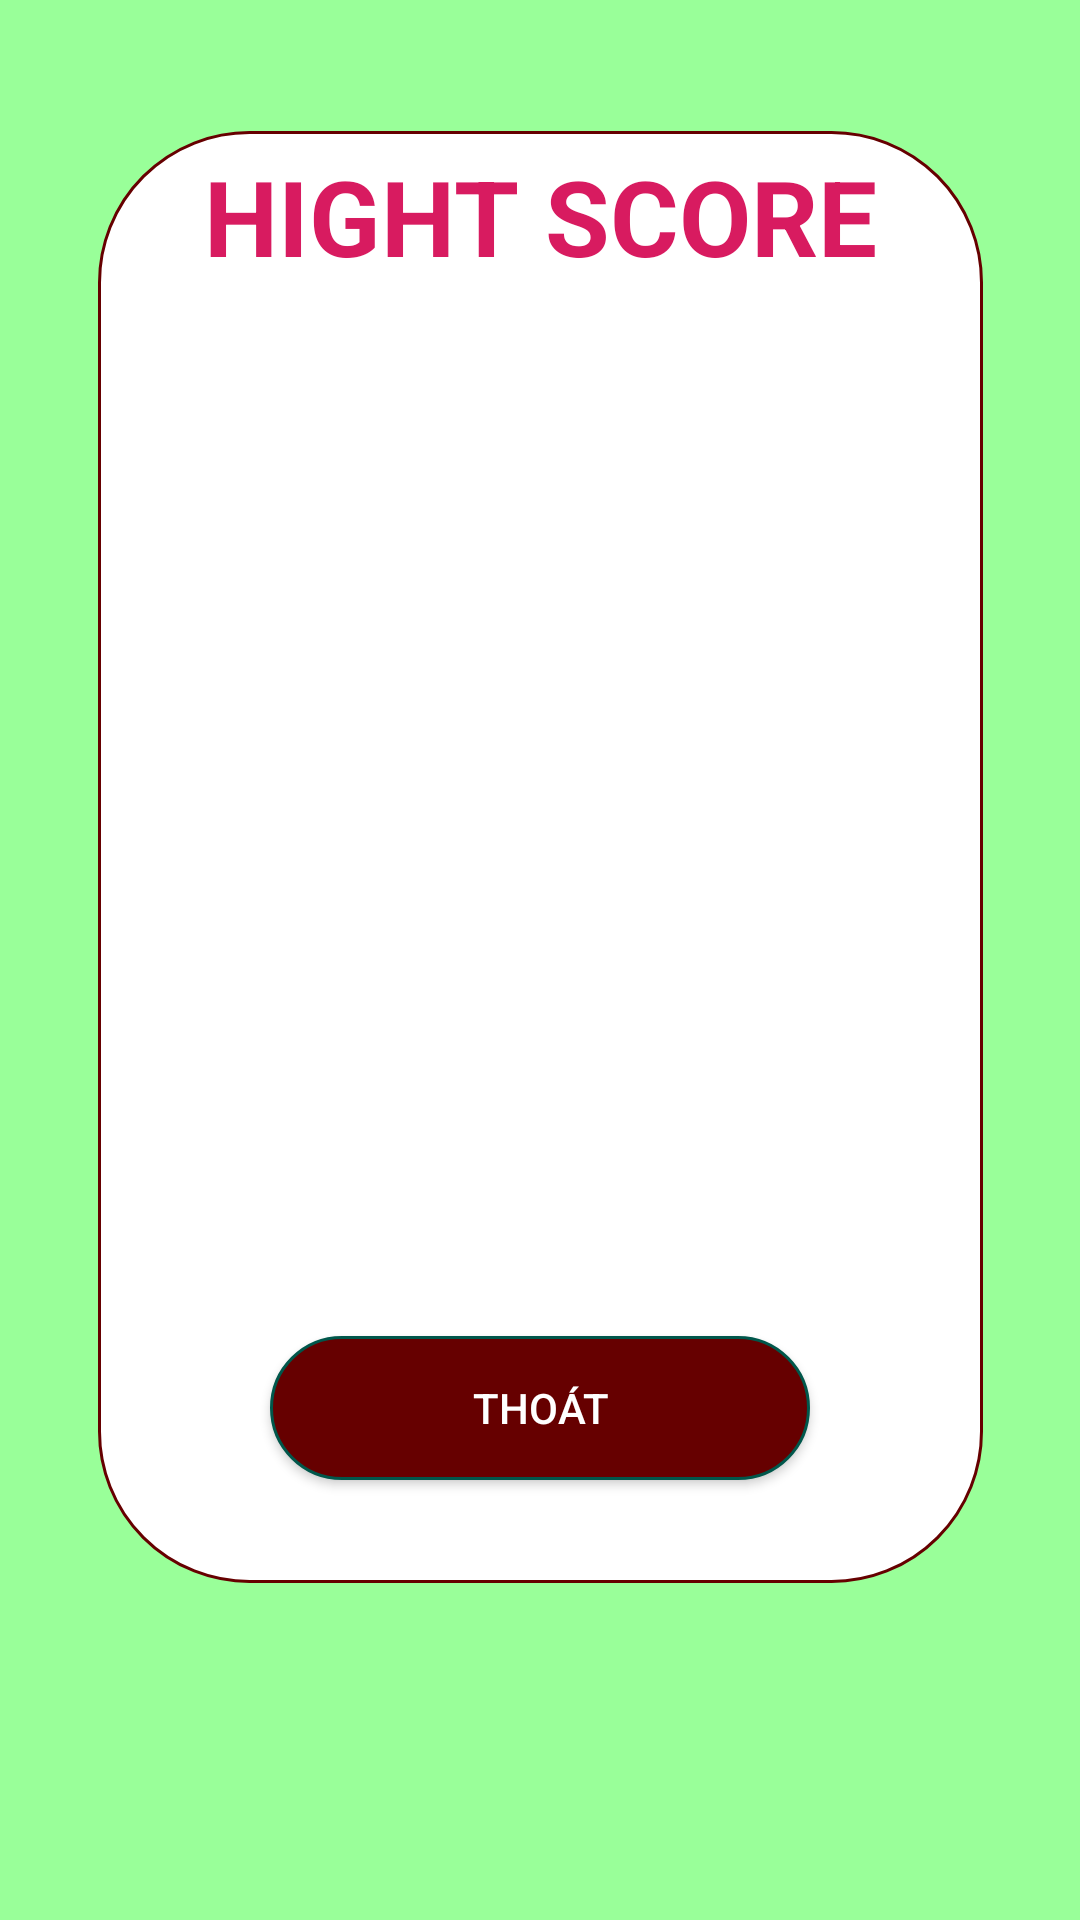

Android layout source for this screen:
<!-- AndroidManifest.xml: activity theme Theme.AppCompat.NoActionBar -->
<!-- res/layout/activity_diem_cao.xml -->
<?xml version="1.0" encoding="utf-8"?>
<layout xmlns:android="http://schemas.android.com/apk/res/android">
<androidx.constraintlayout.widget.ConstraintLayout
    xmlns:app="http://schemas.android.com/apk/res-auto"
    xmlns:tools="http://schemas.android.com/tools"
    android:layout_width="match_parent"
    android:layout_height="match_parent"
    android:background="@color/xanhnhat"
    android:padding="32dp"
    tools:context=".activity.DiemCaoActivity">

    <LinearLayout
        android:layout_width="295dp"
        android:layout_height="484dp"
        android:background="@drawable/tvhuongdan"
        android:orientation="vertical"
        app:layout_constraintBottom_toBottomOf="parent"
        app:layout_constraintEnd_toEndOf="parent"
        app:layout_constraintHorizontal_bias="0.675"
        app:layout_constraintStart_toStartOf="parent"
        app:layout_constraintTop_toTopOf="parent"
        app:layout_constraintVertical_bias="0.127">

        <TextView
            android:layout_width="wrap_content"
            android:layout_height="wrap_content"
            android:layout_gravity="center"
            android:layout_marginBottom="50dp"
            android:text="HIGHT SCORE"
            android:textColor="@color/colorAccent"
            android:textSize="35dp"
            android:textStyle="bold" />

        <ListView
            android:id="@+id/lvDiemCao"
            android:layout_width="match_parent"
            android:layout_height="300dp"
            android:layout_gravity="center" />

        <Button
            android:id="@+id/btnThoat"
            android:layout_width="180dp"
            android:layout_height="wrap_content"
            android:layout_gravity="center"
            android:layout_marginBottom="15dp"
            android:background="@drawable/botron"
            android:text="Thoát"
            android:textColor="@color/trang" />
    </LinearLayout>
</androidx.constraintlayout.widget.ConstraintLayout>
</layout>
<!-- resources referenced by this layout -->
<resources>
  <color name="colorAccent">#D81B60</color>
  <color name="trang">#FFFFFF</color>
  <color name="xanhnhat">#99FF99</color>
  <!-- drawable botron (drawable) -->
  <?xml version="1.0" encoding="utf-8"?>
  <shape
      xmlns:android="http://schemas.android.com/apk/res/android"
      android:shape="rectangle">
  
      
      <solid
          android:color="@color/nâu" >
      </solid>
  
      
      <stroke
          android:width="1dp"
          android:color="@color/colorPrimaryDark" >
      </stroke>
  
      
      <padding
          android:left="5dp"
          android:top="5dp"
          android:right="5dp"
          android:bottom="5dp" >
      </padding>
  
      
      <corners
          android:radius="50dp" >
      </corners>
  
  </shape>
  <!-- drawable tvhuongdan (drawable) -->
  <?xml version="1.0" encoding="utf-8"?>
  <shape
      xmlns:android="http://schemas.android.com/apk/res/android"
      android:shape="rectangle">
  
      
      <solid
          android:color="@color/trang" >
      </solid>
  
      
      <stroke
          android:width="1dp"
          android:color="@color/nâu" >
      </stroke>
  
      
      <padding
          android:left="5dp"
          android:top="5dp"
          android:right="5dp"
          android:bottom="5dp" >
      </padding>
  
      
      <corners
          android:radius="50dp" >
      </corners>
  
  </shape>
  <color name="colorPrimaryDark">#00574B</color>
</resources>
